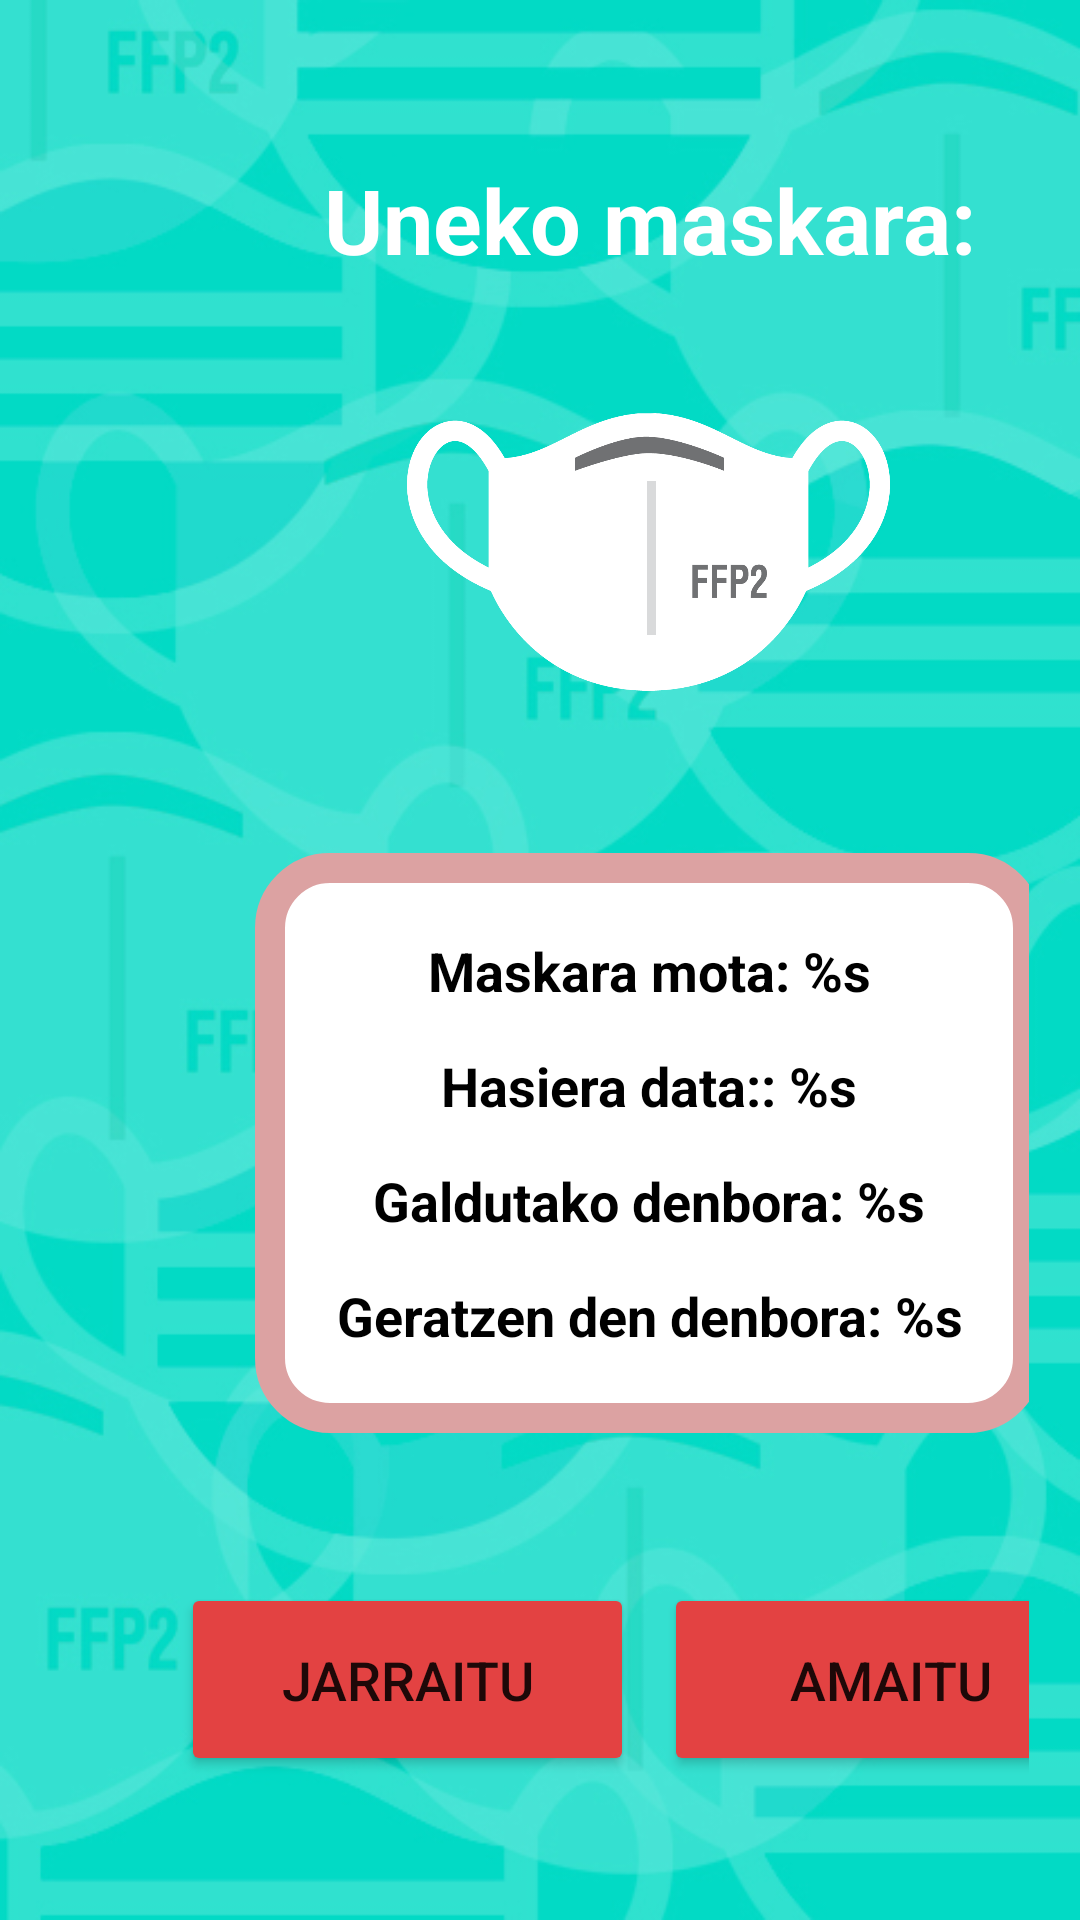

The Android layout XML behind this screen, and the referenced resources:
<!-- AndroidManifest.xml: application theme Theme.Mask_Timer -->
<!-- res/layout/activity_main.xml -->
<?xml version="1.0" encoding="utf-8"?>
<LinearLayout xmlns:android="http://schemas.android.com/apk/res/android"
    xmlns:app="http://schemas.android.com/apk/res-auto"
    xmlns:tools="http://schemas.android.com/tools"
    android:layout_width="match_parent"
    android:layout_height="match_parent"
    android:background="@drawable/fondo_splash_mt"
    android:orientation="vertical"
    android:padding="17dp"
    tools:context=".MainActivity">

    <LinearLayout
        android:id="@+id/ll_mask_new"
        android:layout_width="match_parent"
        android:layout_height="match_parent"
        android:gravity="center_horizontal"
        android:orientation="vertical"
        android:visibility="gone">


        <LinearLayout
            android:layout_width="wrap_content"
            android:layout_height="wrap_content"
            android:layout_weight="30"
            android:gravity="center"
            android:orientation="vertical">

            <TextView
                android:id="@+id/textView3"
                style="@style/text"
                android:text="@string/msg_main_title" />
        </LinearLayout>

        <LinearLayout
            android:layout_width="wrap_content"
            android:layout_height="wrap_content"
            android:layout_margin="20dp"
            android:layout_weight="35"
            android:gravity="center"
            android:orientation="vertical">

            <ImageView
                android:id="@+id/ivMaskNewTipoF"
                android:layout_width="291dp"
                android:layout_height="161dp"
                app:srcCompat="@drawable/mask2" />

            <Button
                android:id="@+id/btnMaskNewTipoF"
                style="@style/btn"
                android:layout_marginTop="-20dp"
                android:text="@string/msg_main_ffp2" />

        </LinearLayout>


        <LinearLayout
            android:layout_width="wrap_content"
            android:layout_height="wrap_content"
            android:layout_margin="20dp"
            android:layout_weight="35"
            android:gravity="center"
            android:orientation="vertical">

            <ImageView
                android:id="@+id/ivMaskNewTipoQ"
                android:layout_width="291dp"
                android:layout_height="161dp"
                app:srcCompat="@drawable/mask1" />

            <Button
                android:id="@+id/btnMaskNewTipoQ"
                style="@style/btn"
                android:layout_marginTop="-20dp"
                android:text="@string/msg_main_surgical" />
        </LinearLayout>

    </LinearLayout>

    <LinearLayout
        android:id="@+id/ll_mask_edit"
        android:layout_width="399dp"
        android:layout_height="match_parent"
        android:gravity="center_horizontal"
        android:orientation="vertical"
        android:visibility="visible">

        <LinearLayout
            android:layout_width="322dp"
            android:layout_height="wrap_content"
            android:layout_marginTop="20dp"
            android:layout_marginBottom="20dp"
            android:layout_weight="35"
            android:gravity="center"
            android:orientation="vertical">

            <TextView
                android:id="@+id/textView6"
                style="@style/text"
                android:layout_width="match_parent"
                android:layout_height="wrap_content"
                android:text="@string/msg_currentmask" />

            <ImageView
                android:id="@+id/ivMaskEditTipoF"
                android:layout_width="291dp"
                android:layout_height="161dp"
                app:srcCompat="@drawable/mask2" />

            <ImageView
                android:id="@+id/ivMaskEditTipoQ"
                android:layout_width="match_parent"
                android:layout_height="161dp"
                android:visibility="gone"
                app:srcCompat="@drawable/mask1" />

            <LinearLayout
                style="@style/Theme.Mask_Timer"
                android:layout_width="wrap_content"
                android:layout_height="wrap_content"
                android:layout_marginTop="20dp"
                android:layout_marginBottom="45dp"
                android:background="@drawable/redondeado"
                android:gravity="center"
                android:orientation="vertical"
                android:padding="20dp">

                <TextView
                    android:id="@+id/tvMaskActTipo"
                    style="@style/text"
                    android:layout_width="match_parent"
                    android:layout_height="wrap_content"
                    android:layout_margin="2dp"
                    android:gravity="center"
                    android:padding="5dp"
                    android:text="@string/txt_mask_edit_tipo"
                    android:textColor="@color/black"
                    android:textSize="18sp" />

                <TextView
                    android:id="@+id/tvMaskActInicio"
                    style="@style/text"
                    android:layout_width="match_parent"
                    android:layout_height="wrap_content"
                    android:layout_margin="2dp"
                    android:gravity="center"
                    android:padding="5dp"
                    android:text="@string/txt_mask_edit_inicio"
                    android:textColor="@color/black"
                    android:textSize="18sp" />

                <TextView
                    android:id="@+id/tvMaskActConsumido"
                    style="@style/text"
                    android:layout_width="match_parent"
                    android:layout_height="wrap_content"
                    android:layout_margin="2dp"
                    android:gravity="center"
                    android:padding="5dp"
                    android:text="@string/txt_mask_edit_consumido"
                    android:textColor="@color/black"
                    android:textSize="18sp" />

                <TextView
                    android:id="@+id/tvMaskActRestante"
                    style="@style/text"
                    android:layout_width="match_parent"
                    android:layout_height="wrap_content"
                    android:layout_margin="2dp"
                    android:gravity="center"
                    android:padding="5dp"
                    android:text="@string/txt_mask_edit_restante"
                    android:textColor="@color/black"
                    android:textSize="18sp" />

            </LinearLayout>

            <LinearLayout
                android:layout_width="match_parent"
                android:layout_height="wrap_content"
                android:gravity="center"
                android:orientation="horizontal"
                android:visibility="visible">

                <Button
                    android:id="@+id/btnMaskEdit"
                    style="@style/btn"
                    android:layout_width="150dp"
                    android:layout_height="wrap_content"
                    android:layout_margin="5dp"
                    android:layout_weight="1"
                    android:text="@string/txt_mask_edit_resume"
                    android:textSize="18sp"/>

                <Button
                    android:id="@+id/btnMaskFinish"
                    style="@style/btn"
                    android:layout_width="150dp"
                    android:layout_height="wrap_content"
                    android:layout_margin="5dp"
                    android:layout_weight="1"
                    android:text="@string/txt_btn_MaskFinish"
                    android:textSize="18sp"/>

            </LinearLayout>

        </LinearLayout>


    </LinearLayout>
</LinearLayout>
<!-- resources referenced by this layout -->
<resources>
  <!-- drawable fondo_splash_mt: jpg bitmap (drawable, 157081 bytes) -->
  <!-- drawable mask1: png bitmap (drawable, 22423 bytes) -->
  <!-- drawable mask2: png bitmap (drawable, 33933 bytes) -->
  <!-- drawable redondeado (drawable) -->
  <?xml version="1.0" encoding="utf-8"?>
      <shape xmlns:android="http://schemas.android.com/apk/res/android">
          <solid android:color="#FFFFFF"/>
          <stroke android:width="10dp" android:color="#DCA2A2" />
          <corners android:radius="20dp"/>
  
      </shape>
  <string name="msg_currentmask">Uneko maskara:</string>
  <string name="msg_main_ffp2">FFP2 = 8h</string>
  <string name="msg_main_surgical">Kirurgikoa = 4h</string>
  <string name="msg_main_title">Aukeratu zure maskara: </string>
  <string name="txt_btn_MaskFinish">AMAITU</string>
  <string name="txt_mask_edit_consumido">Galdutako denbora: %s</string>
  <string name="txt_mask_edit_inicio">Hasiera data:: %s</string>
  <string name="txt_mask_edit_restante">Geratzen den denbora: %s</string>
  <string name="txt_mask_edit_resume">JARRAITU</string>
  <string name="txt_mask_edit_tipo">Maskara mota: %s</string>
  <style name="Theme.Mask_Timer" parent="Theme.MaterialComponents.DayNight.NoActionBar">
          
          <item name="colorPrimary">@color/purple_500</item>
          <item name="colorPrimaryVariant">@color/purple_700</item>
          <item name="colorOnPrimary">@color/white</item>
          
          <item name="colorSecondary">@color/teal_200</item>
          <item name="colorSecondaryVariant">@color/teal_700</item>
          <item name="colorOnSecondary">@color/black</item>
          
          <item name="android:statusBarColor" tools:targetApi="l">?attr/colorPrimaryVariant</item>
          
      </style>
  <style name="btn">
          <item name="android:layout_width">wrap_content</item>
          <item name="android:layout_height">wrap_content</item>
          <item name="android:padding">20dp</item>
          <item name="android:textSize">24sp</item>
          <item name="android:backgroundTint">#E34242</item>
          <item name="android:shadowColor">#13534D</item>
      </style>
  <style name="text">
          <item name="android:layout_width">wrap_content</item>
          <item name="android:layout_height">wrap_content</item>
          <item name="android:gravity">center</item>
          <item name="android:padding">10dp</item>
          <item name="android:textColor">@color/white</item>
          <item name="android:textSize">30sp</item>
          <item name="android:textStyle">bold</item>
  
      </style>
  <!-- not gathered from this repository: default colours our renderer supplied (Android Studio template values) -->
  <color name="purple_500">#FF6200EE</color>
  <color name="purple_700">#FF3700B3</color>
  <color name="teal_200">#FF03DAC5</color>
  <color name="teal_700">#FF018786</color>
  <color name="black">#FF000000</color>
  <color name="white">#FFFFFFFF</color>
</resources>
